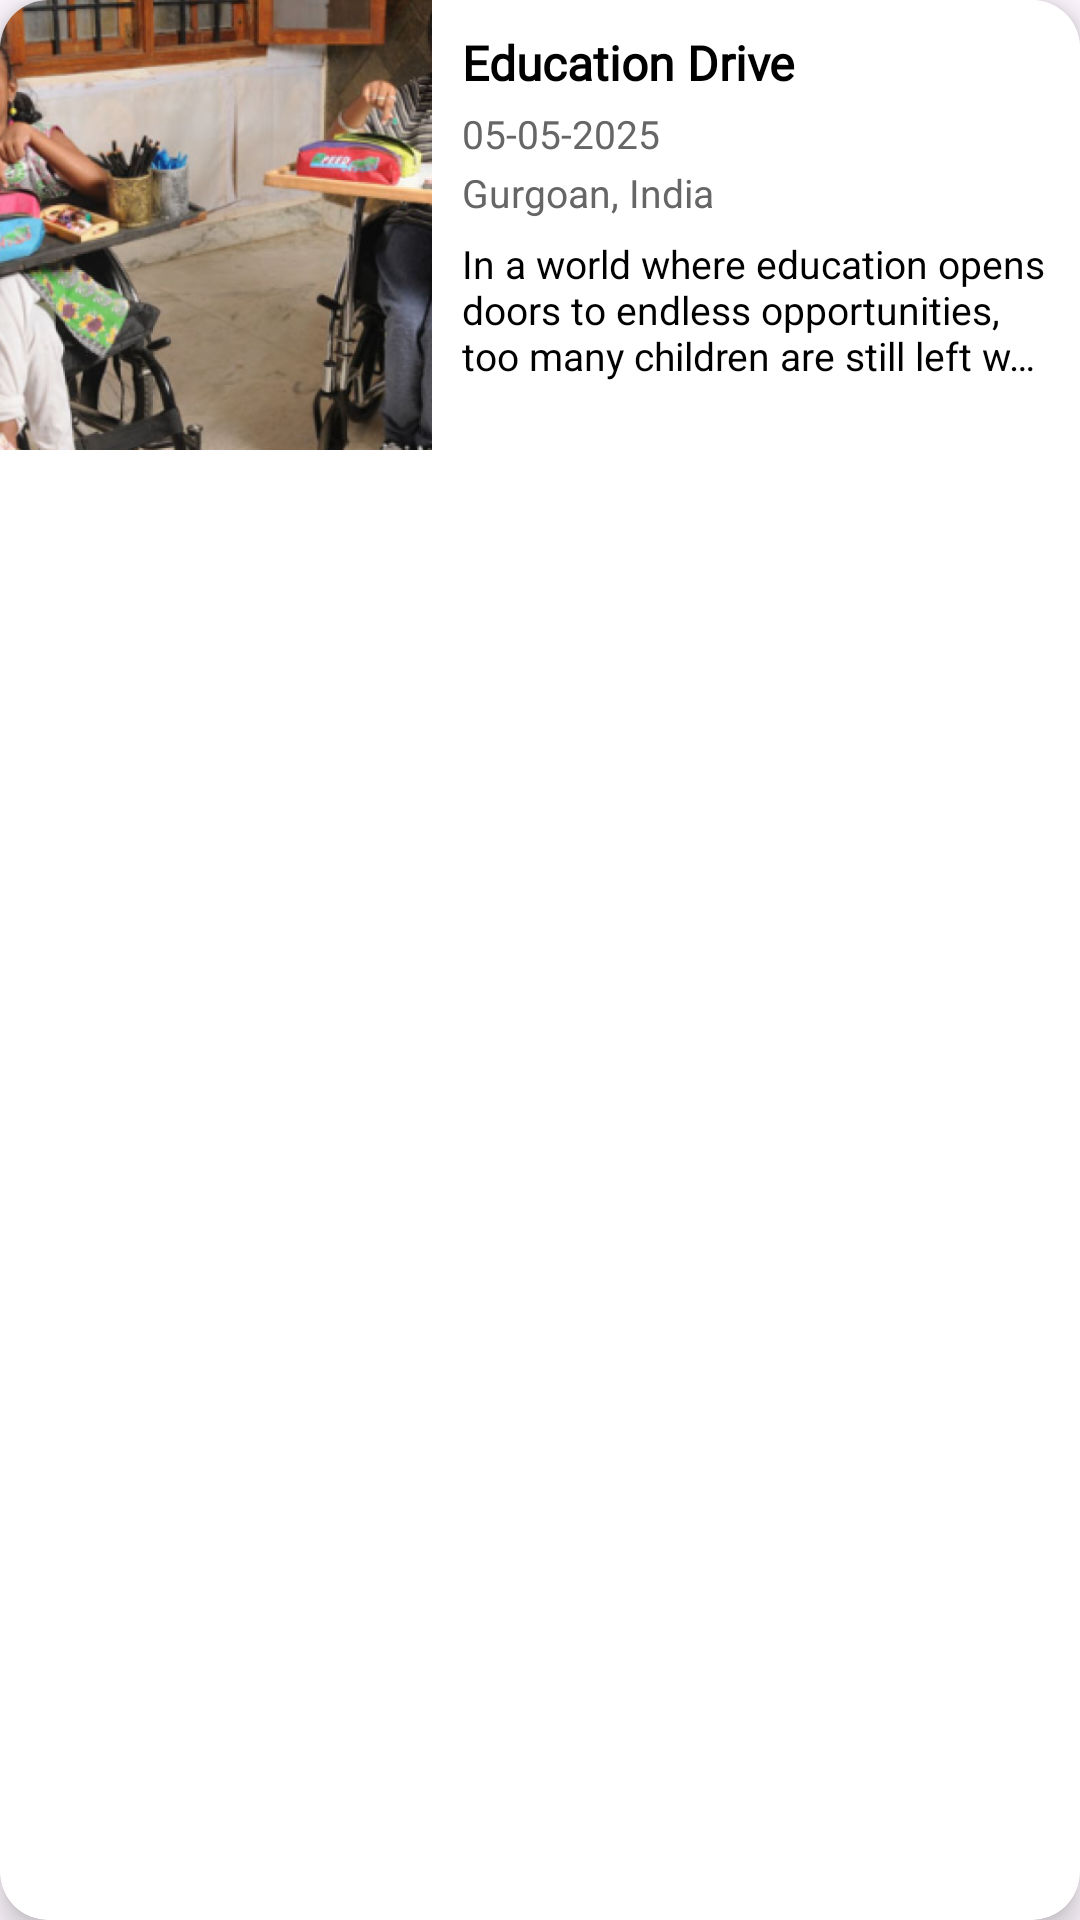

Produce the Android XML layout that renders to this screen, including the resource entries it uses.
<!-- AndroidManifest.xml: application theme Theme.V4C -->
<!-- res/layout/event_card.xml -->
<?xml version="1.0" encoding="utf-8"?>
<androidx.cardview.widget.CardView xmlns:android="http://schemas.android.com/apk/res/android"
    xmlns:app="http://schemas.android.com/apk/res-auto"
    android:layout_width="match_parent"
    android:layout_height="wrap_content"
    android:layout_margin="10dp"
    app:cardCornerRadius="16dp"
    app:cardElevation="6dp">

    <LinearLayout
        android:layout_width="match_parent"
        android:layout_height="wrap_content"
        android:orientation="horizontal"
        android:background="@color/white">

        <ImageView
            android:id="@+id/event_image"
            android:layout_width="0dp"
            android:layout_height="150dp"
            android:layout_weight="4"
            android:scaleType="centerCrop"
            android:src="@drawable/diya_foundation" />

        <LinearLayout
            android:layout_width="0dp"
            android:layout_height="match_parent"
            android:layout_weight="6"
            android:orientation="vertical"
            android:padding="10dp">

            
            <TextView
                android:id="@+id/event_title"
                android:layout_width="wrap_content"
                android:layout_height="wrap_content"
                android:text="Education Drive"
                android:textSize="16sp"
                android:textStyle="bold"
                android:textColor="@color/black"
                android:fontFamily="@font/poppins_semibold" />

            <TextView
                android:id="@+id/event_date"
                android:layout_width="wrap_content"
                android:layout_height="wrap_content"
                android:text="05-05-2025"
                android:textSize="13sp"
                android:textColor="#666666"
                android:layout_marginTop="4dp" />

            <TextView
                android:id="@+id/event_loc"
                android:layout_width="wrap_content"
                android:layout_height="wrap_content"
                android:text="Gurgoan, India"
                android:textSize="13sp"
                android:textColor="#666666"
                android:layout_marginTop="2dp" />

            <TextView
                android:id="@+id/event_description"
                android:layout_width="match_parent"
                android:layout_height="wrap_content"
                android:text="In a world where education opens doors to endless opportunities, too many children are still left waiting outside..."
                android:maxLines="3"
                android:ellipsize="end"
                android:textColor="@color/black"
                android:textSize="13sp"
                android:layout_marginTop="6dp" />
        </LinearLayout>

    </LinearLayout>
</androidx.cardview.widget.CardView>
<!-- resources referenced by this layout -->
<resources>
  <color name="black">#000000</color>
  <color name="white">#FFFFFF</color>
  <!-- drawable diya_foundation: png bitmap (drawable, 465138 bytes) -->
  <style name="Theme.V4C" parent="Base.Theme.V4C" />
  <style name="Base.Theme.V4C" parent="Theme.Material3.DayNight.NoActionBar">
          
  
           <item name="colorPrimary">@color/red_accent</item>
          <item name="colorPrimaryVariant">@color/blue_primary</item>
          <item name="colorOnPrimary">@color/white</item>
      </style>
  <color name="red_accent">#EC5F5F</color>
  <color name="blue_primary">#0082CD</color>
</resources>
